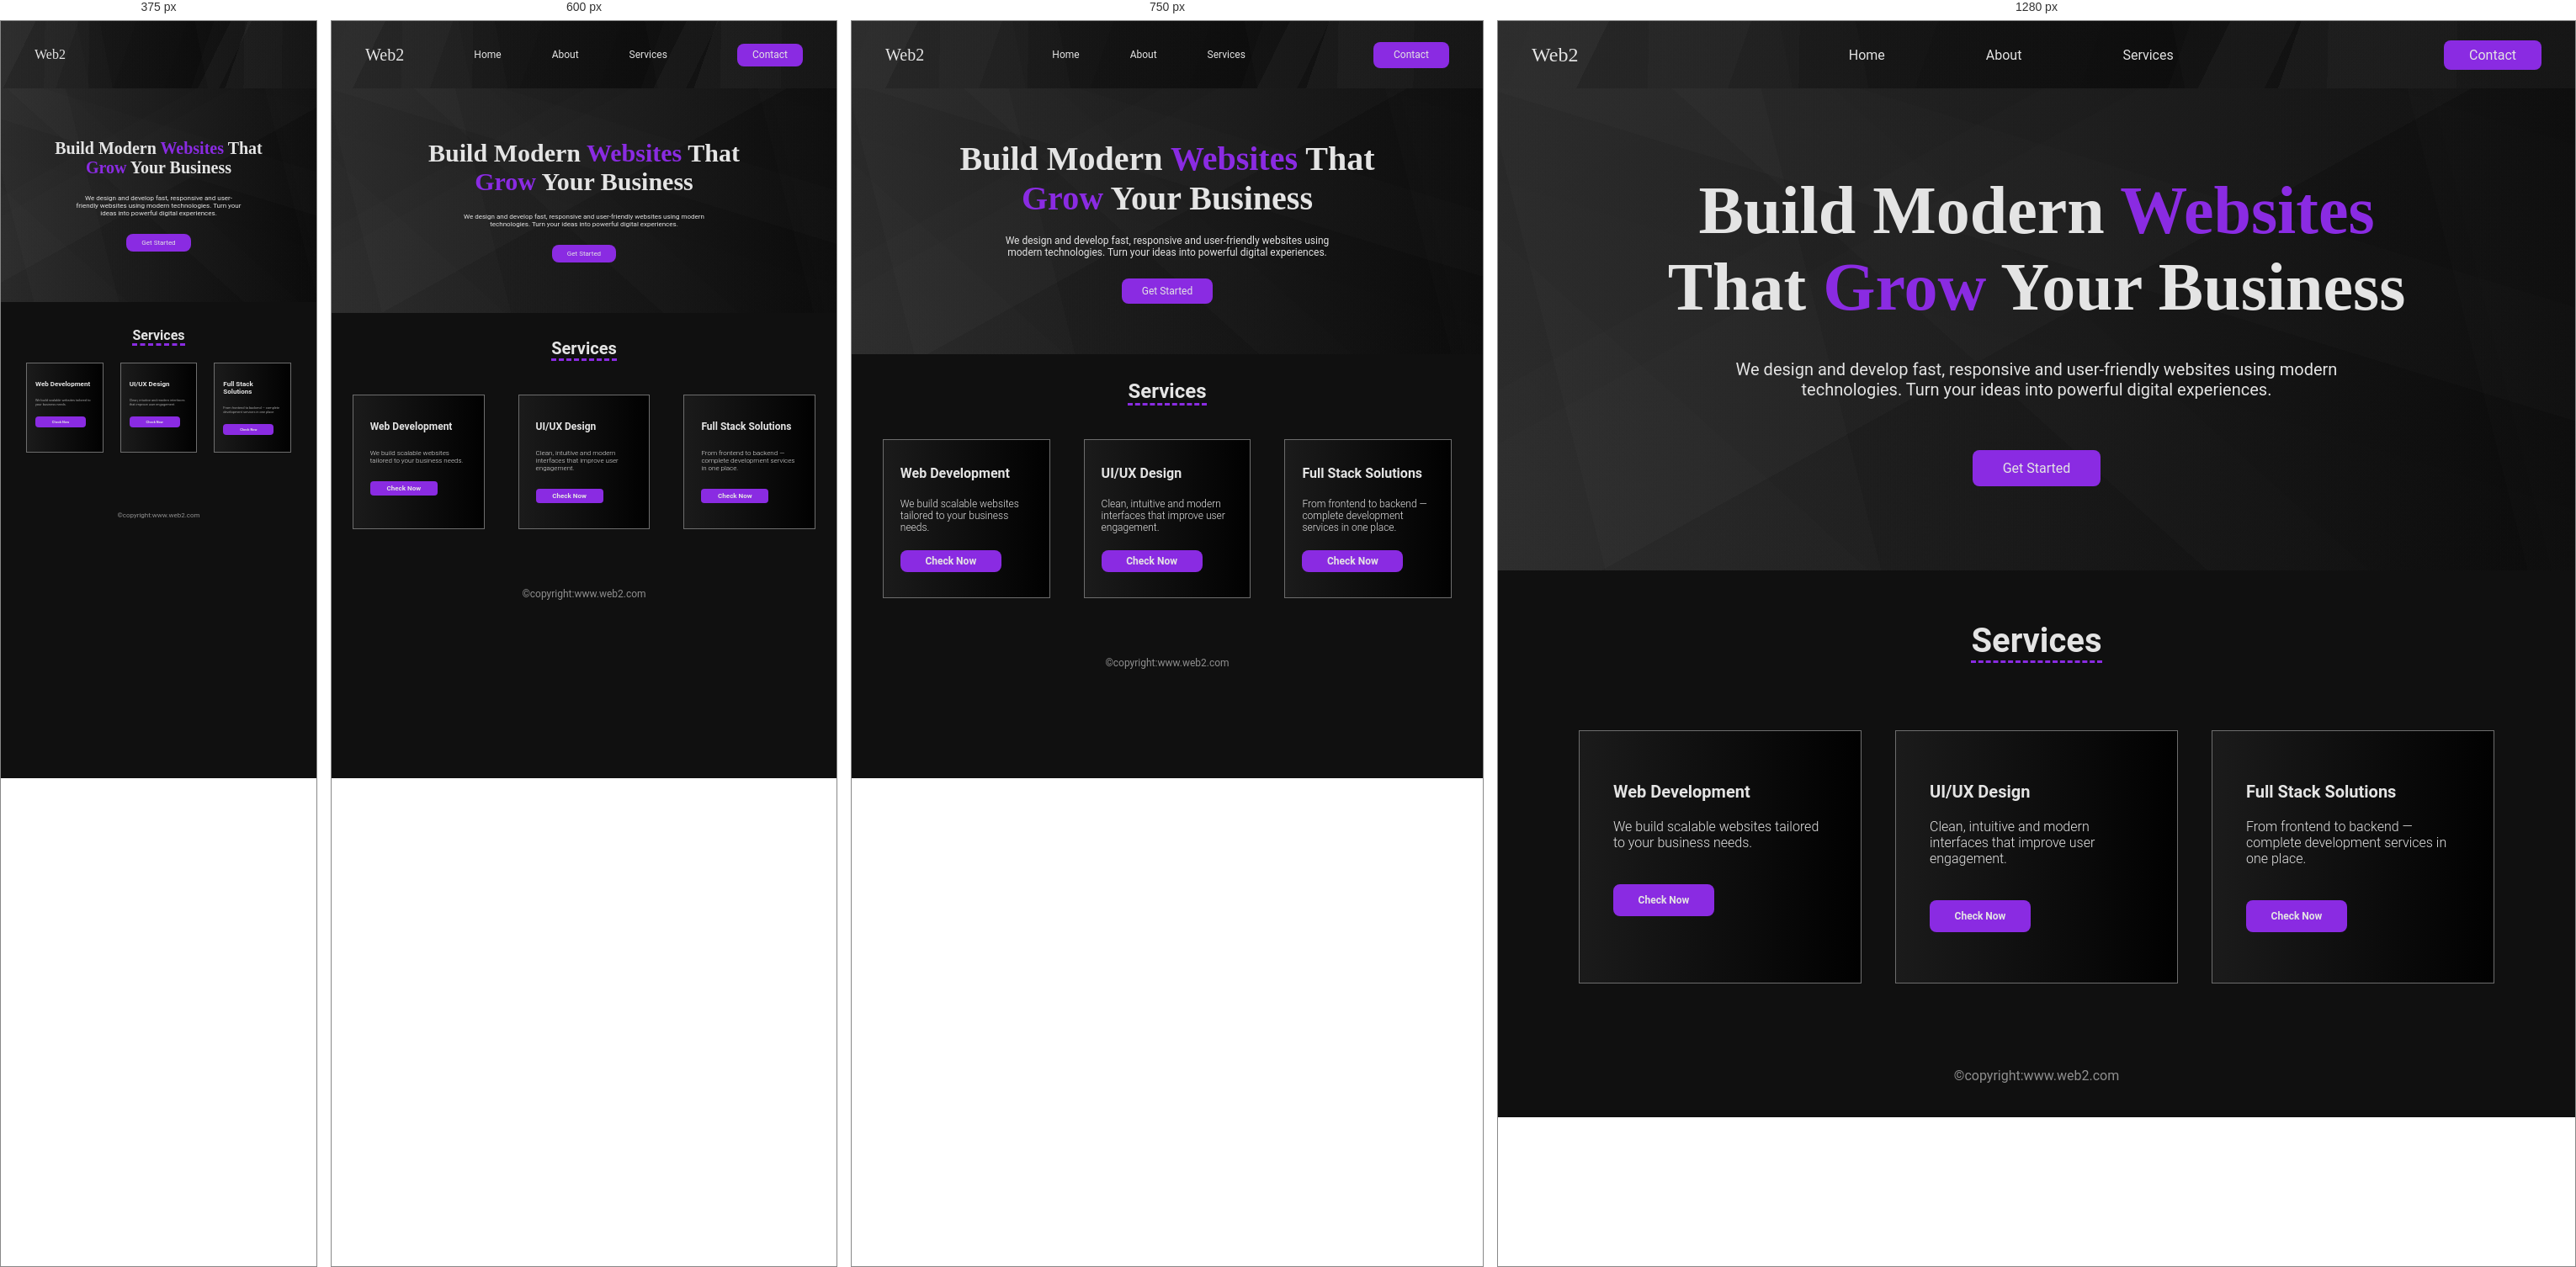
Rendered at 375 px, 600 px, 750 px and 1280 px, left to right.

<!-- file: index.html -->
<!DOCTYPE html>
<html lang="en">

<head>
    <meta charset="UTF-8">
    <meta name="viewport" content="width=device-width, initial-scale=1.0">
    <title>Practice Project</title>
    <link rel="preconnect" href="https://fonts.googleapis.com">
    <link rel="preconnect" href="https://fonts.gstatic.com" crossorigin>
    <link
        href="https://fonts.googleapis.com/css2?family=Exo:ital,wght@0,100..900;1,100..900&family=Forum&family=Hind+Madurai:wght@300;400;500;600;700&family=Roboto:ital,wght@0,100..900;1,100..900&family=Trirong:ital,wght@0,100;0,200;0,300;0,400;0,500;0,600;0,700;0,800;0,900;1,100;1,200;1,300;1,400;1,500;1,600;1,700;1,800;1,900&display=swap"
        rel="stylesheet">
        <link
  href="https://cdn.jsdelivr.net/npm/remixicon@4.9.0/fonts/remixicon.css"
  rel="stylesheet"
/>
    <link rel="stylesheet" href="style.css">
</head>

<body>
<div class="conatainer">
    <nav>
        <h2>Web2</h2>
        <div id="nav-links">
            <a href="#">Home</a>
            <a href="#">About</a>
            <a href="#">Services</a>

        </div>
        <span><a href="#">Contact</a></span>
        <a href="#" id="menu"><i class="ri-menu-line"></i></a>
    </nav>

    <div class="hero-section">
        <h2>Build Modern <span> Websites</span> That <span>Grow</span> Your Business</h2>
        <p>We design and develop fast, responsive and user-friendly websites using modern technologies. Turn your ideas
            into powerful digital experiences.</p>

        <h4 class="btn">Get Started</h4>
    </div>
    <div class="services">
        <h2>Services</h2>
        <div id="cards">
            <div class="card">
                <h3>Web Development</h3>
                <p>We build scalable  websites tailored to your business needs.</p>
                <h4 class="btn">Check Now</h4>
            </div>
            <div class="card">
                <h3> UI/UX Design</h3>
                <p>Clean, intuitive and modern interfaces that improve user engagement.</p>
                <h4 class="btn">Check Now</h4>
            </div>
            <div class="card">
                <h3> Full Stack Solutions</h3>
                <p>From frontend to backend — complete development services in one place.</p>
                <h4 class="btn">Check Now</h4>
            </div>
        </div>
    </div>
    </div>
    <footer><p>©copyright:www.web2.com</p></footer>
    
</body>

</html>

/* @media block from style.css */
@media (max-width:800px){
    nav h2{
        font-size:20px;
    }
    nav #nav-links{
        font-size: 12px;
        gap: 60px;
    }
    nav span{
        font-size: 12px;
        padding: 8px 24px;
    }
    .hero-section{
        padding: 60px 20px;
    }
    .hero-section h2{
        font-size: 40px;
        
    }
    .hero-section p{
        font-size: 12px;
        width: 56%;
        margin-top: 20px;
    }
    .hero-section h4{
        font-size: 12px;
         margin-top: 24px;
         padding: 8px 24px;
    }
    .services{
        padding: 30px 20px;
    }
    .services #cards{
        margin-top: 40px;
    }
    .services h2{
        font-size: 24px;
    }
    .services #cards .card{
        padding: 30px 20px;

    }
    .services h3{
        font-size: 16px;
    }
    .services p{
        font-size: 12px;
    }
    .services .card .btn{
        font-size: 12px;
        padding: 6px 12px;
        /* width: 100px; */
        margin-top: 20px;
    }
    footer{
        font-size: 12px;
    }
}

/* @media block from style.css */
@media (max-width:700px){
    nav h2{
        font-size:20px;
    }
    nav #nav-links{
        font-size:12px;
        gap: 60px;
    }
    nav span{
        font-size: 12px;
        padding: 6px 18px;
    }
    .hero-section{
        padding: 60px 20px;
    }
    .hero-section h2{
        font-size: 30px;
        
    }
    .hero-section p{
        font-size: 8px;
        width: 56%;
        margin-top: 20px;
    }
    .hero-section h4{
        font-size: 8px;
         margin-top: 20px;
         padding: 6px 18px;
    }
    .services{
        padding: 30px 20px;
    }
    .services #cards{
        margin-top: 40px;
    }
    .services h2{
        font-size: 20px;
    }
    .services #cards .card{
        padding: 30px 20px;
       

    }
    .services h3{
        font-size: 12px;
    }
    .services p{
        font-size: 8px;
    }
    .services .card .btn{
        font-size: 8px;
        padding: 4px 8px;
        width: 80px;
        margin-top: 20px;
        border-radius: 4px;
    }
    footer{
        font-size: 12px;
    }
}

/* @media block from style.css */
@media (max-width:500px){
    nav h2{
        font-size:16px;
    }
    nav #nav-links{
        display: none;
    }
    nav span{
      display: none;
    }
    nav #menu{
        color: #e4e4e4;
        display: block;
        font-size: 18px;
    }
    .hero-section{
        padding: 60px 20px;
    }
    .hero-section h2{
        font-size:20px;
        
    }
    .hero-section p{
        font-size: 8px;
        width: 60%;
        margin-top: 20px;
    }
    .hero-section h4{
        font-size: 8px;
         margin-top: 20px;
         padding: 6px 18px;
    }
    .services{
        padding: 30px 10px;
    }
    .services #cards{
        margin-top: 20px;
        padding: 0 20px;
        gap: 20px;

    }
    
    .services h2{
        font-size: 16px;
    }
    .services #cards .card{
        padding: 20px 10px;
        width: 100%;

    }
    .services h3{
        font-size: 8px;
    }
    .services p{
        font-size: 4px;
        margin-top: 12px;
    }
    .services .card .btn{
        font-size: 4px;
        padding: 4px 8px;
        width: 60px;
        margin-top: 12px;
        border-radius: 4px;
    }
    footer{
        font-size: 8px;
    }
}